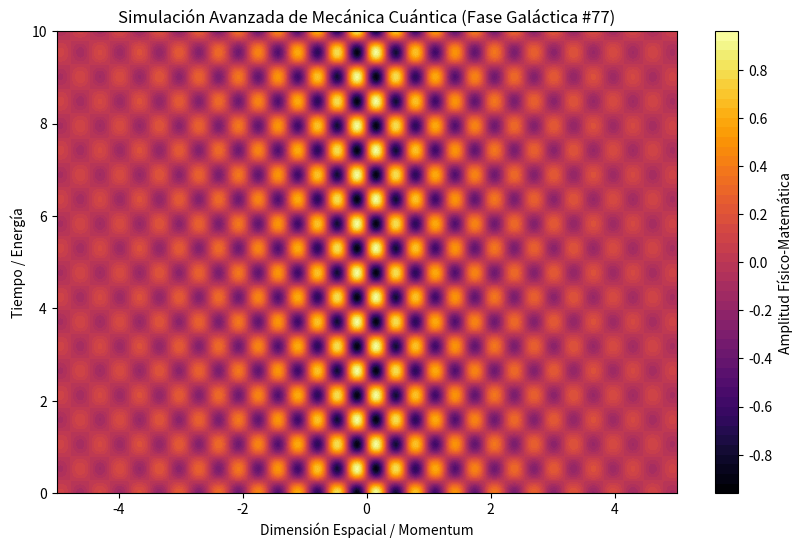

Recreate this plot in Python.
%matplotlib inline
# Simulación Galáctica: Mecánica Cuántica - Variante 77
import numpy as np
import matplotlib.pyplot as plt

# Parámetros Físicos Aleatorios
param_1 = 9.858
param_2 = 5.926
param_3 = 0.482

t = np.linspace(0, 10, 500)
x = np.linspace(-5, 5, 500)
X, T = np.meshgrid(x, t)

# Ecuación Base (Avanzada)
Z = np.sin(X * param_1) * np.cos(T * param_2) * np.exp(-np.abs(X) * param_3)

plt.figure(figsize=(10, 6))
plt.contourf(X, T, Z, 50, cmap='inferno')
plt.colorbar(label='Amplitud Físico-Matemática')
plt.title(r'Simulación Avanzada de Mecánica Cuántica (Fase Galáctica #77)')
plt.xlabel('Dimensión Espacial / Momentum')
plt.ylabel('Tiempo / Energía')
plt.show()
